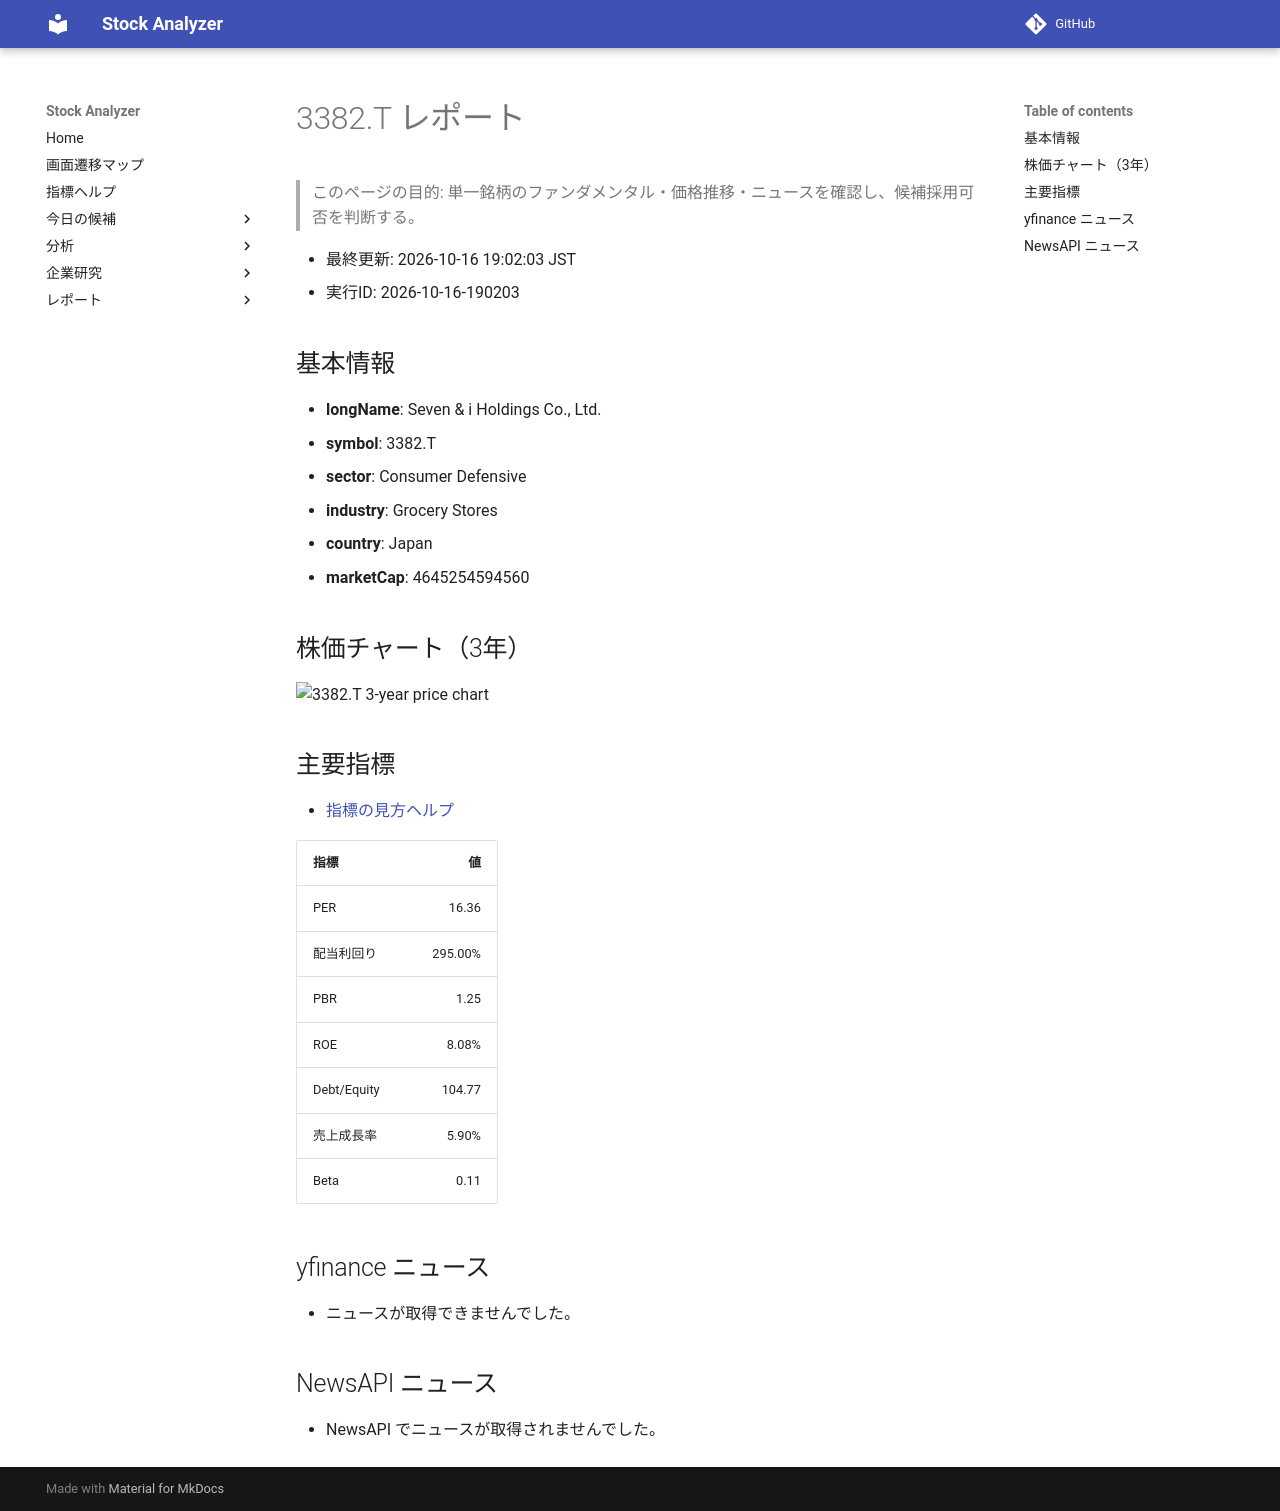

repository: Yumi-note/Making-APP · page: reports/2026-10-16/190203/3382_T/index.html · generator: mkdocs

# 3382.T レポート

> このページの目的: 単一銘柄のファンダメンタル・価格推移・ニュースを確認し、候補採用可否を判断する。

- 最終更新: 2026-10-16 19:02:03 JST
- 実行ID: 2026-10-16-190203

## 基本情報

- **longName**: Seven & i Holdings Co., Ltd.
- **symbol**: 3382.T
- **sector**: Consumer Defensive
- **industry**: Grocery Stores
- **country**: Japan
- **marketCap**: 4645254594560

## 株価チャート（3年）

![3382.T 3-year price chart](3382_T_3y.png)

## 主要指標

- [指標の見方ヘルプ](../../../../indicators.md)

| 指標 | 値 |
|---|---:|
| PER | 16.36 |
| 配当利回り | 295.00% |
| PBR | 1.25 |
| ROE | 8.08% |
| Debt/Equity | 104.77 |
| 売上成長率 | 5.90% |
| Beta | 0.11 |

## yfinance ニュース

- ニュースが取得できませんでした。

## NewsAPI ニュース

- NewsAPI でニュースが取得されませんでした。
